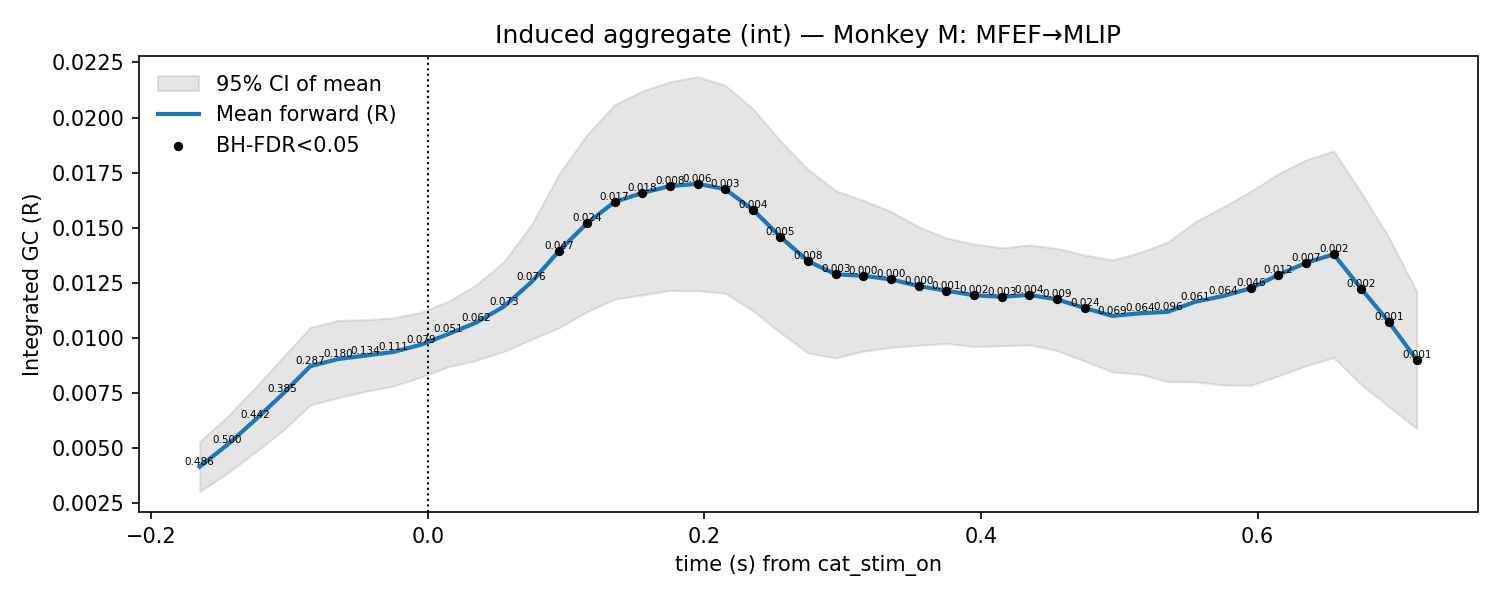

The table this chart was drawn from, first rows:
t, mu, lo, hi, p_stouffer, sig_fdr, n_sessions
-0.165, 0.004164, 0.003034, 0.005294, 0.4857, 0, 11.0
-0.145, 0.005154, 0.00387, 0.006438, 0.5003, 0, 11.0
-0.125, 0.006276, 0.004808, 0.007744, 0.4419, 0, 11.0
-0.105, 0.007455, 0.005791, 0.009119, 0.3852, 0, 11.0
-0.085, 0.008723, 0.006964, 0.01048, 0.2875, 0, 11.0
-0.065, 0.009046, 0.007293, 0.0108, 0.18, 0, 11.0
-0.045, 0.009206, 0.00758, 0.01083, 0.1336, 0, 11.0
-0.025, 0.009368, 0.00782, 0.01092, 0.1111, 0, 11.0
-0.005, 0.009698, 0.008228, 0.01117, 0.07889, 0, 11.0
0.015, 0.01019, 0.008704, 0.01167, 0.05126, 0, 11.0
0.035, 0.0107, 0.008988, 0.01242, 0.06225, 0, 11.0
0.055, 0.01143, 0.009391, 0.01346, 0.07272, 0, 11.0
0.075, 0.01254, 0.009941, 0.01515, 0.07556, 0, 11.0
0.095, 0.01396, 0.01047, 0.01745, 0.04703, 1, 11.0
0.115, 0.0152, 0.01119, 0.01921, 0.02361, 1, 11.0
0.135, 0.01617, 0.01176, 0.02058, 0.01682, 1, 11.0
0.155, 0.01658, 0.01196, 0.0212, 0.01753, 1, 11.0
0.175, 0.01689, 0.01216, 0.02162, 0.008331, 1, 11.0
0.195, 0.017, 0.01214, 0.02185, 0.006009, 1, 11.0
0.215, 0.01675, 0.01204, 0.02146, 0.003153, 1, 11.0
0.235, 0.01582, 0.01124, 0.0204, 0.003731, 1, 11.0
0.255, 0.01459, 0.01023, 0.01894, 0.005234, 1, 11.0
0.275, 0.01348, 0.009319, 0.01764, 0.00766, 1, 11.0
0.295, 0.01289, 0.009101, 0.01668, 0.00279, 1, 11.0
0.315, 0.01282, 0.009404, 0.01624, 0.0004829, 1, 11.0
0.335, 0.01266, 0.009578, 0.01574, 0.0002044, 1, 11.0
0.355, 0.01236, 0.009672, 0.01504, 0.0002532, 1, 11.0
0.375, 0.01214, 0.00975, 0.01454, 0.0005774, 1, 11.0
0.395, 0.01194, 0.009616, 0.01427, 0.001895, 1, 11.0
0.415, 0.01187, 0.009651, 0.01409, 0.003081, 1, 11.0
0.435, 0.01196, 0.009689, 0.01422, 0.004317, 1, 11.0
0.455, 0.01175, 0.009433, 0.01407, 0.008816, 1, 11.0
0.475, 0.01136, 0.008952, 0.01377, 0.02356, 1, 11.0
0.495, 0.011, 0.008464, 0.01354, 0.06878, 0, 11.0
0.515, 0.01112, 0.008359, 0.01389, 0.06409, 0, 11.0
0.535, 0.01119, 0.008022, 0.01436, 0.09611, 0, 11.0
0.555, 0.01165, 0.008018, 0.01528, 0.06068, 0, 11.0
0.575, 0.0119, 0.007872, 0.01594, 0.06387, 0, 11.0
0.595, 0.01225, 0.007857, 0.01665, 0.0465, 1, 11.0
0.615, 0.01286, 0.008277, 0.01745, 0.01208, 1, 11.0
0.635, 0.01341, 0.008741, 0.01808, 0.007306, 1, 11.0
0.655, 0.0138, 0.009111, 0.01848, 0.001533, 1, 11.0
0.675, 0.01223, 0.00788, 0.01659, 0.001791, 1, 11.0
0.695, 0.01072, 0.006885, 0.01455, 0.001258, 1, 11.0
0.715, 0.009008, 0.005905, 0.01211, 0.001391, 1, 11.0
